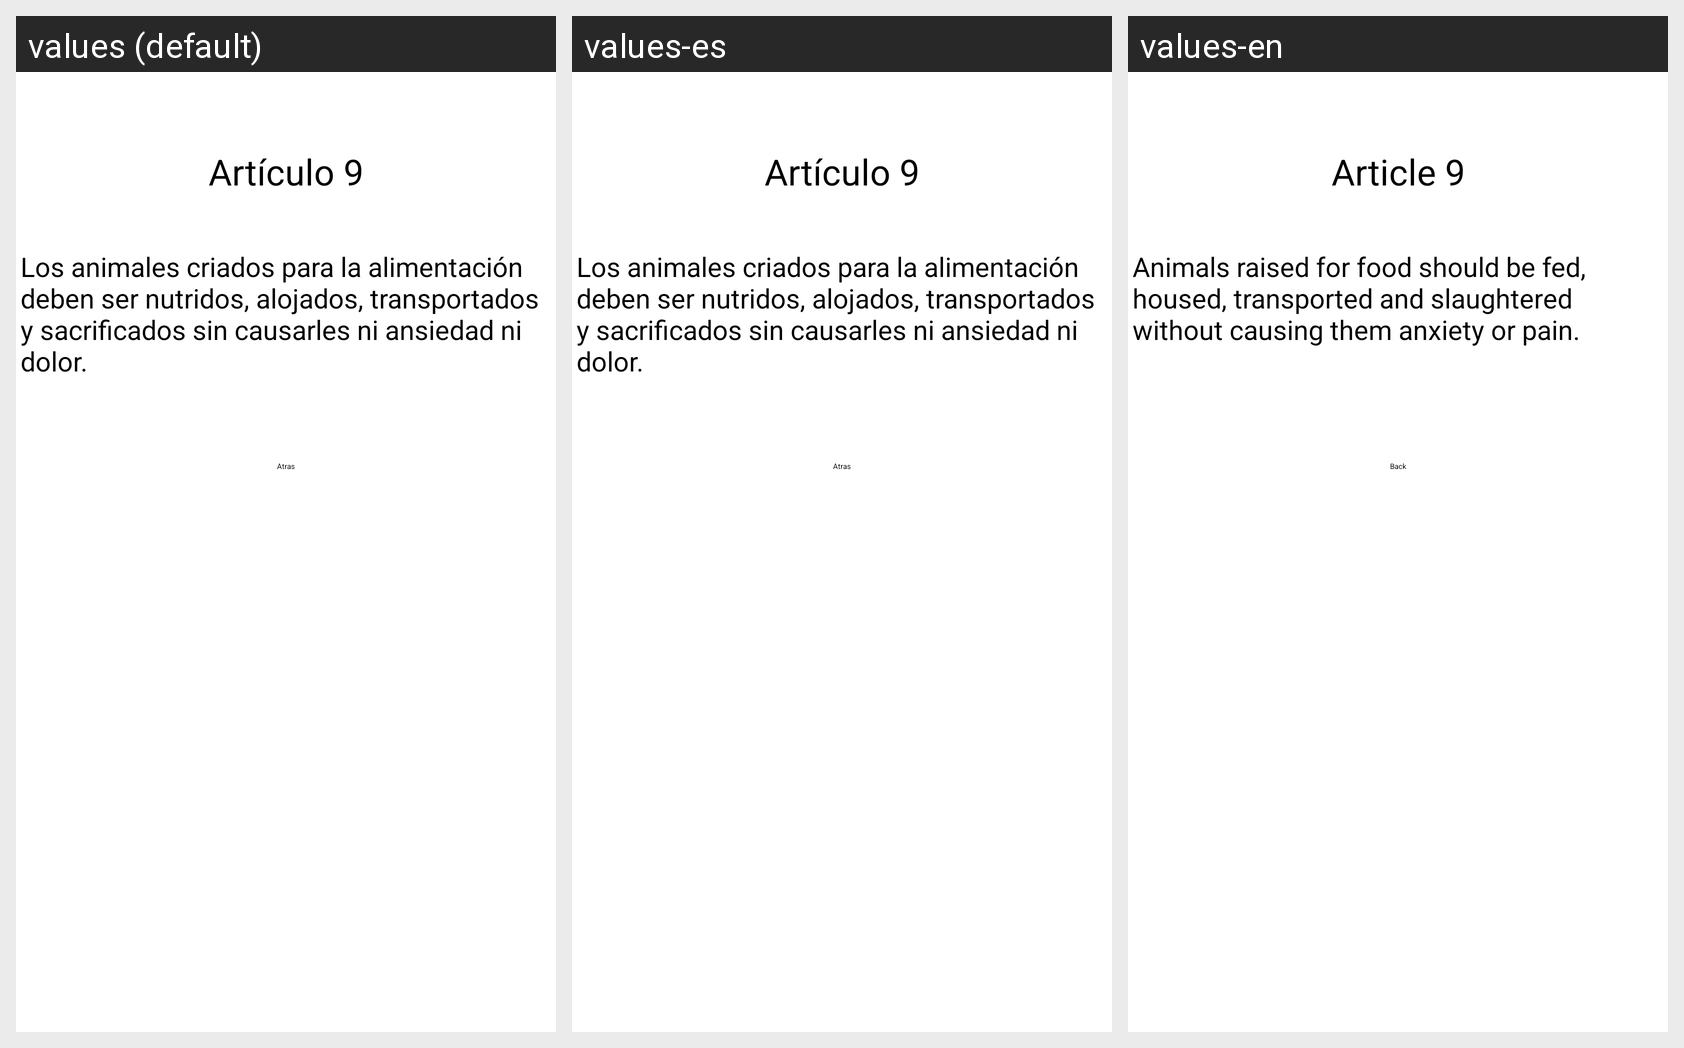

For this localized Android screen grid, give each drawn string resource with its value in every locale shown.
Android screen res/layout/activity_art9.xml rendered under 3 locales, left to right: values (default), values-es, values-en. Device: Nexus 5 (rendered at 1080×1920; each locale shown at half size, 540×960, under a caption strip naming it); theme Theme.PIAnimals.
Strings drawn on this screen, with the default value and each locale's value (text and hints the layout hard-codes, and strings that could not be matched under every locale, appear in the picture but are not listed):

art9
  values: Artículo 9
  values-es: Artículo 9
  values-en: Article 9

art9_a
  values: Los animales criados para la alimentación deben ser nutridos, alojados, transportados y sacrificados sin causarles ni ansiedad ni dolor.
  values-es: Los animales criados para la alimentación deben ser nutridos, alojados, transportados y sacrificados sin causarles ni ansiedad ni dolor.
  values-en: Animals raised for food should be fed, housed, transported and slaughtered without causing them anxiety or pain.

btnAtras
  values: Atras
  values-es: Atras
  values-en: Back
